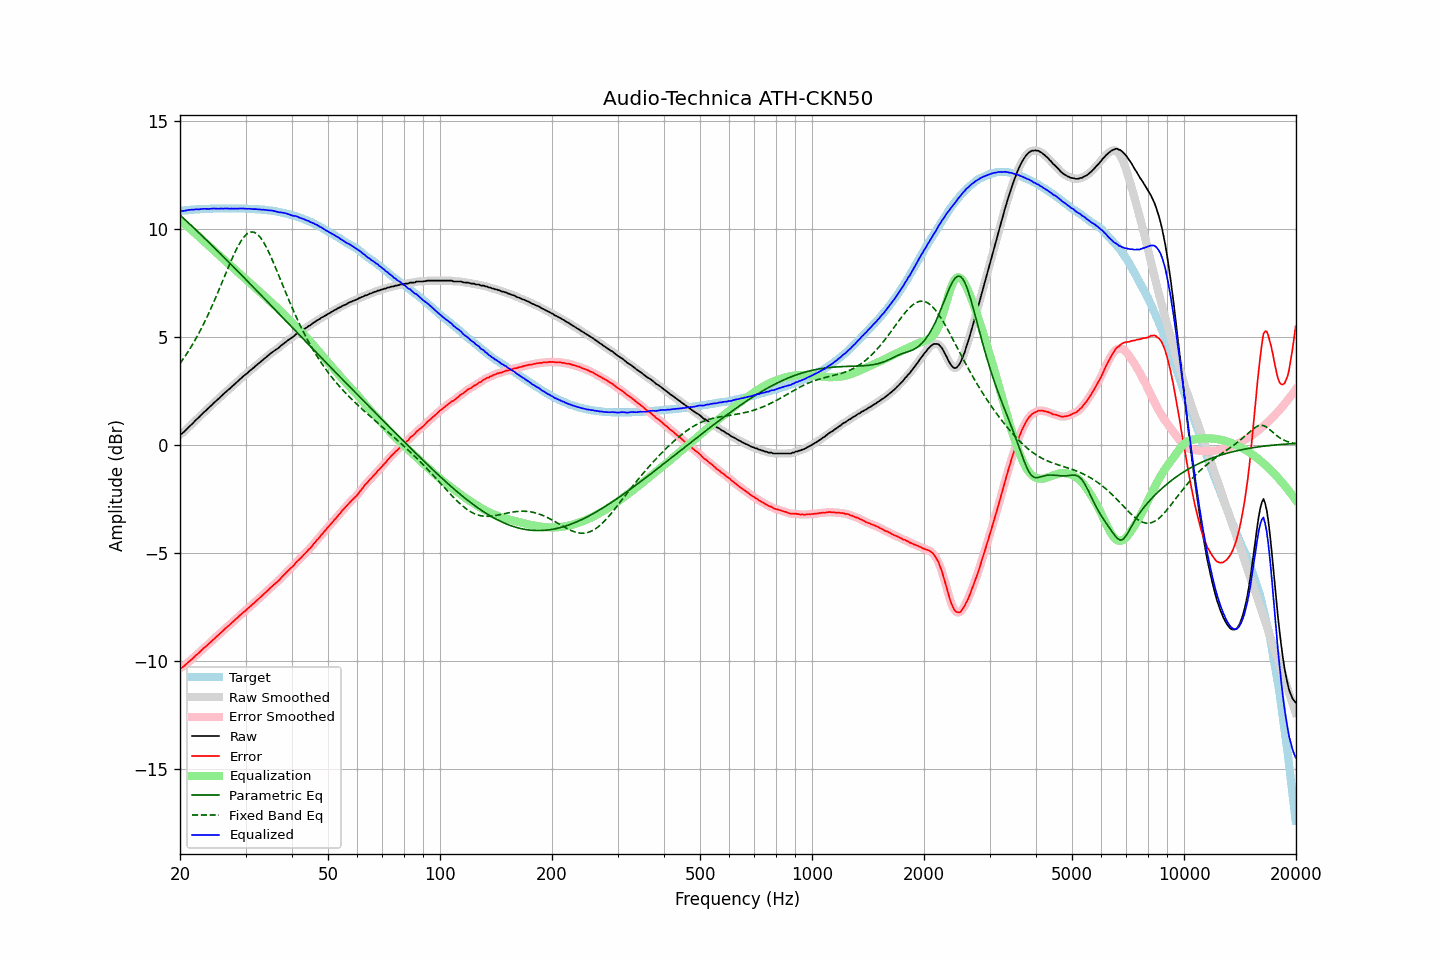

The data file committed next to this chart (first rows):
frequency, raw, error, smoothed, error_smoothed, equalization, parametric_eq, fixed_band_eq, equalized_raw, equalized_smoothed, target
20.00, 0.48, -10.33, 0.47, -10.34, 10.36, 10.63, 3.76, 10.85, 10.84, 10.82
20.20, 0.50, -10.32, 0.52, -10.31, 10.31, 10.56, 3.86, 10.81, 10.83, 10.83
20.40, 0.56, -10.27, 0.57, -10.27, 10.25, 10.49, 3.97, 10.82, 10.82, 10.84
20.61, 0.63, -10.21, 0.63, -10.21, 10.20, 10.42, 4.08, 10.83, 10.83, 10.85
20.81, 0.70, -10.14, 0.71, -10.14, 10.14, 10.35, 4.19, 10.84, 10.84, 10.85
21.02, 0.78, -10.07, 0.78, -10.08, 10.08, 10.28, 4.30, 10.86, 10.86, 10.86
21.23, 0.85, -10.01, 0.85, -10.01, 10.01, 10.21, 4.42, 10.87, 10.87, 10.87
21.44, 0.92, -9.95, 0.92, -9.95, 9.95, 10.14, 4.54, 10.88, 10.88, 10.88
21.66, 0.99, -9.88, 1.00, -9.88, 9.88, 10.07, 4.66, 10.87, 10.88, 10.88
21.87, 1.08, -9.81, 1.07, -9.81, 9.81, 10.00, 4.79, 10.89, 10.89, 10.89
22.09, 1.15, -9.73, 1.15, -9.74, 9.74, 9.93, 4.92, 10.90, 10.89, 10.89
22.31, 1.21, -9.68, 1.22, -9.68, 9.68, 9.86, 5.06, 10.89, 10.89, 10.90
22.54, 1.28, -9.61, 1.29, -9.61, 9.61, 9.79, 5.20, 10.89, 10.90, 10.90
22.76, 1.36, -9.54, 1.36, -9.54, 9.54, 9.72, 5.34, 10.91, 10.90, 10.91
22.99, 1.43, -9.47, 1.44, -9.47, 9.47, 9.65, 5.48, 10.91, 10.91, 10.91
23.22, 1.51, -9.39, 1.51, -9.40, 9.41, 9.58, 5.63, 10.92, 10.92, 10.91
23.45, 1.57, -9.34, 1.58, -9.34, 9.34, 9.50, 5.79, 10.91, 10.91, 10.92
23.69, 1.64, -9.27, 1.64, -9.27, 9.27, 9.43, 5.94, 10.91, 10.91, 10.92
23.92, 1.70, -9.21, 1.71, -9.21, 9.20, 9.36, 6.10, 10.91, 10.91, 10.92
24.16, 1.78, -9.13, 1.78, -9.14, 9.14, 9.29, 6.27, 10.92, 10.92, 10.92
24.40, 1.86, -9.07, 1.86, -9.07, 9.07, 9.21, 6.43, 10.92, 10.92, 10.93
24.65, 1.93, -8.99, 1.93, -9.00, 9.00, 9.14, 6.60, 10.93, 10.93, 10.93
24.89, 2.00, -8.93, 2.00, -8.93, 8.93, 9.07, 6.77, 10.93, 10.93, 10.93
25.14, 2.06, -8.86, 2.06, -8.86, 8.86, 8.99, 6.95, 10.93, 10.93, 10.93
25.39, 2.13, -8.80, 2.13, -8.80, 8.79, 8.92, 7.12, 10.92, 10.92, 10.93
25.65, 2.20, -8.72, 2.20, -8.73, 8.72, 8.85, 7.30, 10.93, 10.92, 10.93
25.91, 2.27, -8.65, 2.27, -8.66, 8.66, 8.77, 7.48, 10.93, 10.93, 10.93
26.16, 2.34, -8.59, 2.34, -8.59, 8.59, 8.70, 7.66, 10.92, 10.93, 10.93
26.43, 2.41, -8.51, 2.41, -8.52, 8.52, 8.62, 7.84, 10.93, 10.93, 10.93
26.69, 2.47, -8.45, 2.47, -8.45, 8.45, 8.55, 8.02, 10.93, 10.93, 10.93
26.96, 2.54, -8.38, 2.54, -8.39, 8.39, 8.48, 8.20, 10.93, 10.93, 10.93
27.23, 2.59, -8.33, 2.60, -8.32, 8.32, 8.40, 8.37, 10.91, 10.92, 10.93
27.50, 2.67, -8.25, 2.67, -8.26, 8.26, 8.33, 8.55, 10.93, 10.92, 10.93
27.77, 2.73, -8.19, 2.74, -8.19, 8.19, 8.25, 8.71, 10.92, 10.92, 10.93
28.05, 2.80, -8.12, 2.80, -8.12, 8.12, 8.18, 8.88, 10.93, 10.93, 10.93
28.33, 2.87, -8.05, 2.87, -8.06, 8.05, 8.10, 9.03, 10.93, 10.93, 10.93
28.62, 2.93, -7.99, 2.94, -7.99, 7.99, 8.02, 9.17, 10.92, 10.93, 10.93
28.90, 3.01, -7.91, 3.01, -7.92, 7.92, 7.95, 9.31, 10.93, 10.93, 10.93
29.19, 3.07, -7.85, 3.08, -7.85, 7.85, 7.87, 9.43, 10.93, 10.93, 10.93
29.48, 3.14, -7.78, 3.14, -7.79, 7.79, 7.80, 9.54, 10.93, 10.93, 10.93
29.78, 3.20, -7.72, 3.20, -7.72, 7.72, 7.72, 9.64, 10.93, 10.92, 10.93
30.08, 3.26, -7.66, 3.26, -7.66, 7.66, 7.65, 9.71, 10.92, 10.92, 10.93
30.38, 3.32, -7.59, 3.33, -7.59, 7.59, 7.57, 9.78, 10.91, 10.92, 10.92
30.68, 3.39, -7.52, 3.39, -7.53, 7.53, 7.49, 9.81, 10.92, 10.92, 10.92
30.99, 3.45, -7.46, 3.45, -7.46, 7.46, 7.42, 9.84, 10.91, 10.91, 10.92
31.30, 3.51, -7.39, 3.51, -7.39, 7.39, 7.34, 9.84, 10.91, 10.91, 10.91
31.61, 3.57, -7.33, 3.58, -7.33, 7.33, 7.26, 9.83, 10.90, 10.90, 10.91
31.93, 3.64, -7.25, 3.64, -7.26, 7.26, 7.19, 9.80, 10.90, 10.90, 10.90
32.24, 3.70, -7.19, 3.70, -7.19, 7.19, 7.11, 9.75, 10.90, 10.90, 10.90
32.57, 3.76, -7.12, 3.76, -7.12, 7.13, 7.03, 9.67, 10.89, 10.89, 10.89
32.89, 3.82, -7.06, 3.82, -7.06, 7.06, 6.96, 9.59, 10.88, 10.88, 10.89
33.22, 3.88, -6.99, 3.89, -6.99, 6.99, 6.88, 9.48, 10.87, 10.88, 10.88
33.55, 3.95, -6.92, 3.95, -6.92, 6.92, 6.80, 9.37, 10.88, 10.87, 10.88
33.89, 4.01, -6.85, 4.01, -6.85, 6.85, 6.73, 9.24, 10.87, 10.86, 10.87
34.23, 4.07, -6.78, 4.07, -6.78, 6.78, 6.65, 9.10, 10.86, 10.86, 10.86
34.57, 4.13, -6.71, 4.13, -6.71, 6.71, 6.57, 8.95, 10.85, 10.85, 10.85
34.92, 4.19, -6.64, 4.20, -6.64, 6.65, 6.49, 8.79, 10.84, 10.84, 10.84
35.27, 4.26, -6.57, 4.26, -6.57, 6.58, 6.42, 8.62, 10.84, 10.84, 10.84
35.62, 4.31, -6.50, 4.31, -6.51, 6.51, 6.34, 8.45, 10.83, 10.83, 10.82
35.97, 4.36, -6.44, 4.36, -6.44, 6.44, 6.26, 8.27, 10.81, 10.81, 10.81
... 635 more rows
